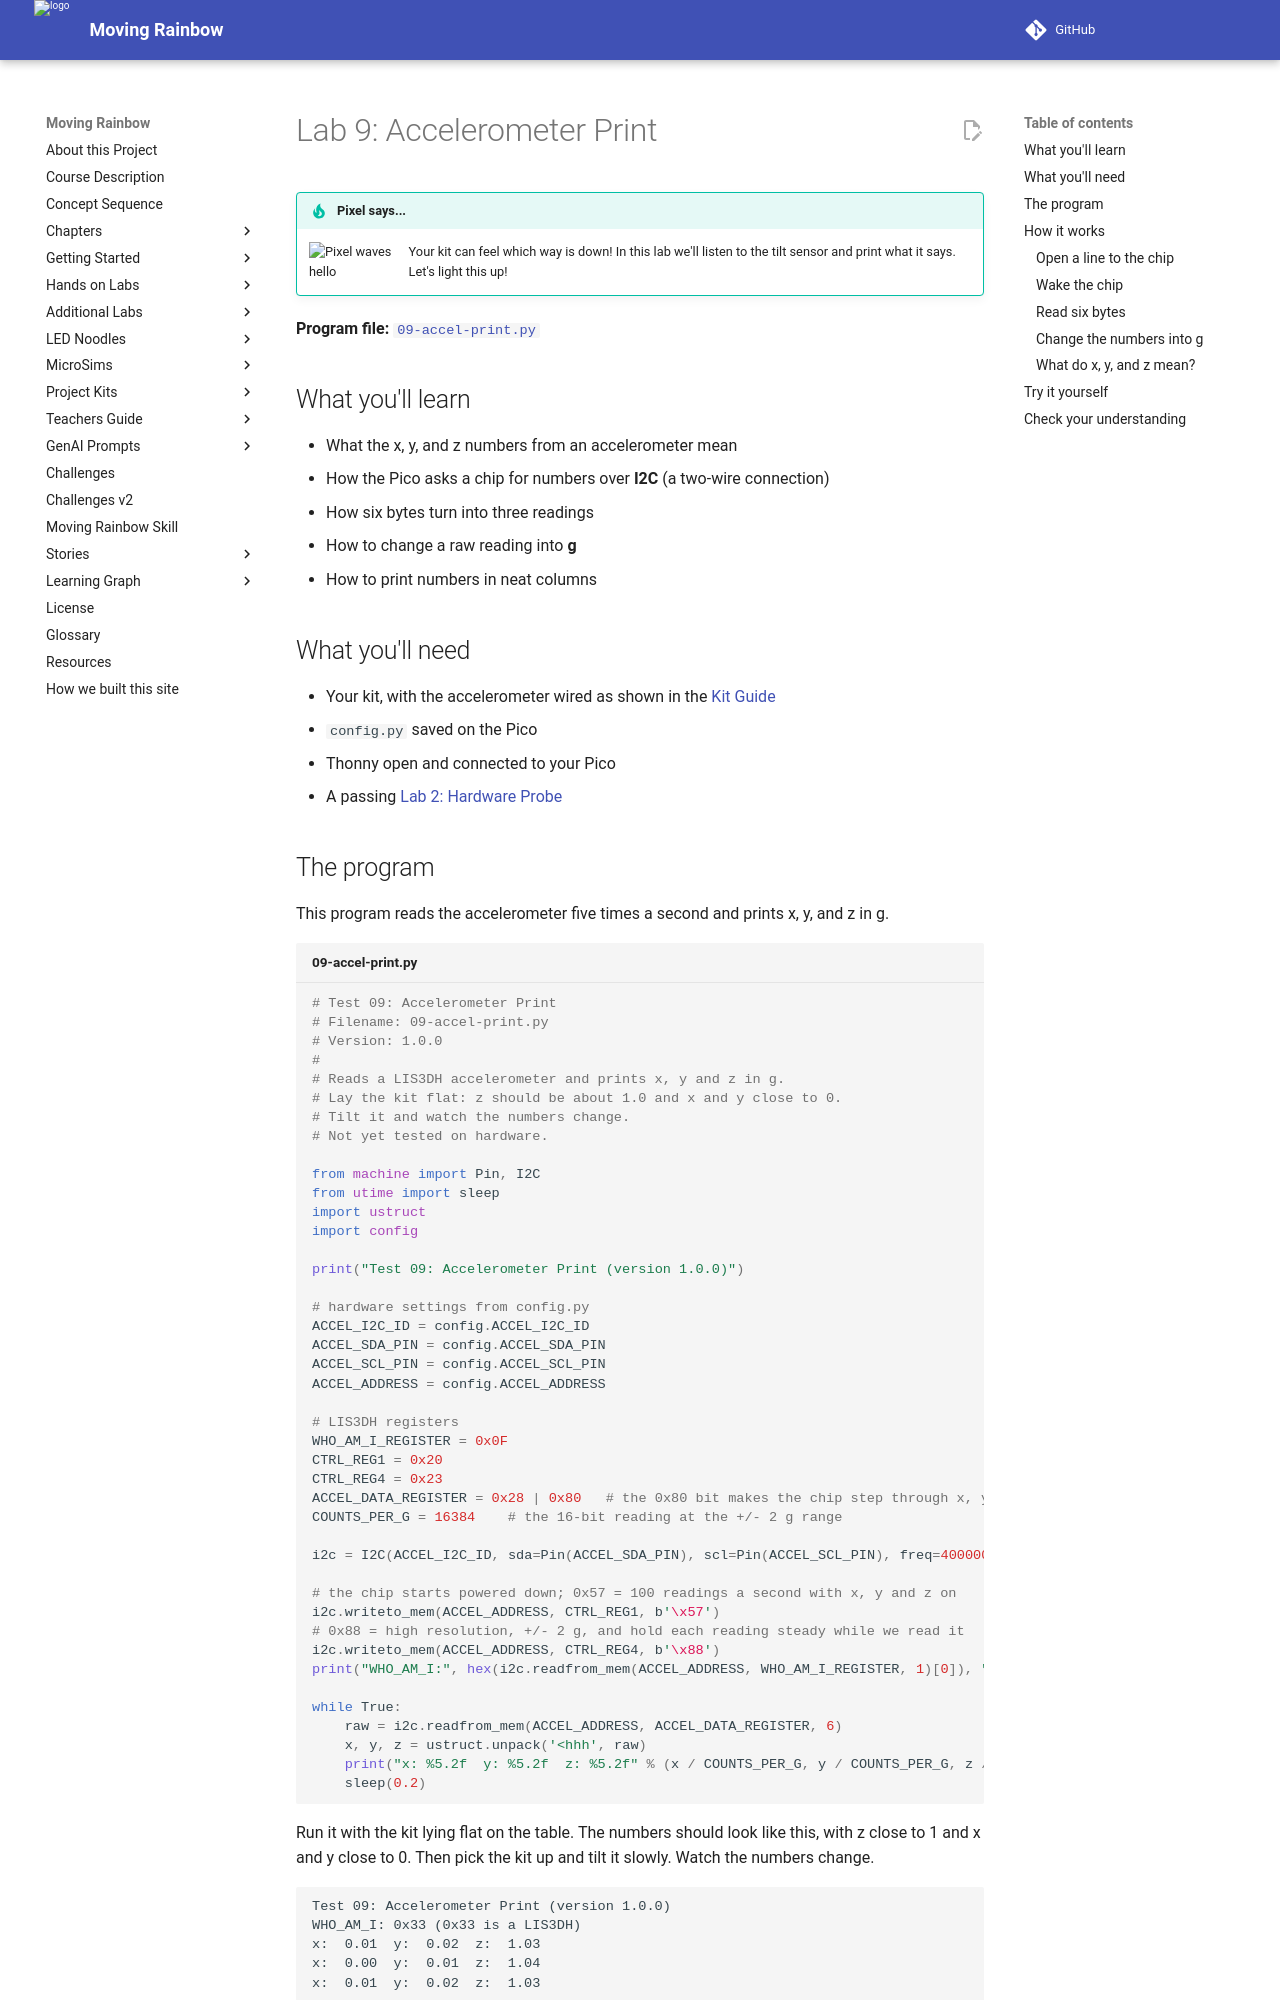

repository: dmccreary/moving-rainbow · page: kits/16x16-matrixs-accel/09-accel-print/index.html · generator: mkdocs

# Lab 9: Accelerometer Print

!!! tip "Pixel says..."
    <img src="../../../img/mascot/welcome.png" class="mascot-admonition-img" alt="Pixel waves hello">
    Your kit can feel which way is down! In this lab we'll listen to the tilt sensor and print what it says.
    Let's light this up!

**Program file:** [`09-accel-print.py`](https://github.com/dmccreary/moving-rainbow/blob/master/src/kits/16x16-matrixs-accel/09-accel-print.py)

## What you'll learn

- What the x, y, and z numbers from an accelerometer mean
- How the Pico asks a chip for numbers over **I2C** (a two-wire connection)
- How six bytes turn into three readings
- How to change a raw reading into **g**
- How to print numbers in neat columns

## What you'll need

- Your kit, with the accelerometer wired as shown in the [Kit Guide](index.md#step-3-wire-the-accelerometer)
- `config.py` saved on the Pico
- Thonny open and connected to your Pico
- A passing [Lab 2: Hardware Probe](02-probe.md)

## The program

This program reads the accelerometer five times a second and prints x, y, and z in g.

```python title="09-accel-print.py"
--8<-- "src/kits/16x16-matrixs-accel/09-accel-print.py"
```

Run it with the kit lying flat on the table. The numbers should look like this, with z close to 1 and x and y close to 0. Then pick the kit up and tilt it slowly. Watch the numbers change.

```text
Test 09: Accelerometer Print (version 1.0.0)
WHO_AM_I: 0x33 (0x33 is a LIS3DH)
x:  0.01  y:  0.02  z:  1.03
x:  0.00  y:  0.01  z:  1.04
x:  0.01  y:  0.02  z:  1.03
```

When one of our test kits was tipped up, the numbers looked like this:

```text
x:  0.44  y: -0.18  z:  0.70
x:  0.70  y: -0.18  z:  0.61
x:  0.87  y: -0.20  z:  0.46
```

## How it works

### Open a line to the chip

```python
i2c = I2C(ACCEL_I2C_ID, sda=Pin(ACCEL_SDA_PIN), scl=Pin(ACCEL_SCL_PIN), freq=400000)
```

This line sets up the two I2C wires. It says which pin is the data wire (`sda`) and which is the clock wire (`scl`). The number `freq=400000` is the speed: 400,000 ticks of the clock every second.
